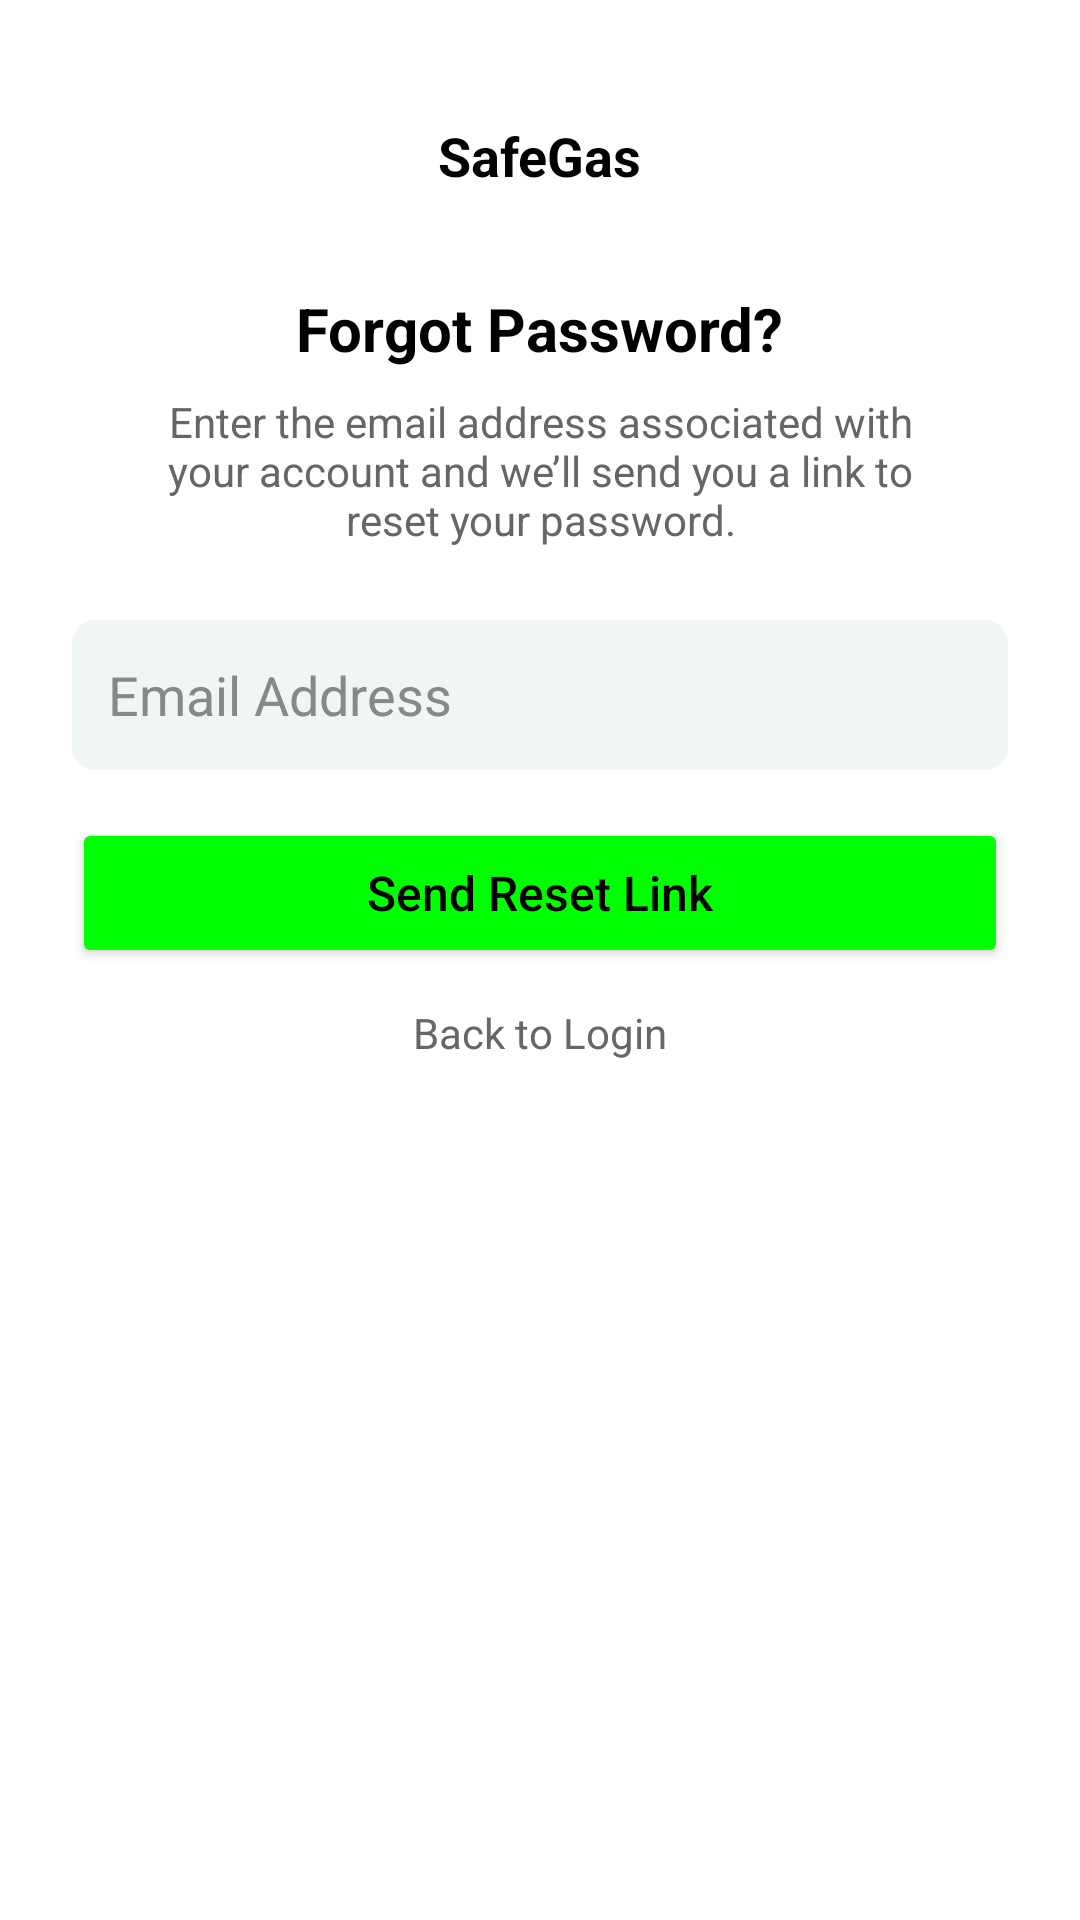

This screen was rendered from an Android layout file. Write that file and the resources it references.
<!-- AndroidManifest.xml: application theme Theme.SafeGas1 -->
<!-- res/layout/activity_forget_password.xml -->
<?xml version="1.0" encoding="utf-8"?>
<LinearLayout xmlns:android="http://schemas.android.com/apk/res/android"
    android:layout_width="match_parent"
    android:layout_height="match_parent"
    android:orientation="vertical"
    android:background="#FFFFFF"
    android:padding="24dp">

    
    <RelativeLayout
        android:layout_width="match_parent"
        android:layout_height="56dp"
        android:background="#FFFFFF">

        
        <ImageButton
            android:id="@+id/btnBack"
            android:layout_width="30dp"
            android:layout_height="30dp"
            android:background="?attr/selectableItemBackgroundBorderless"
            android:src="@drawable/arrowback"
            android:scaleType="centerInside"
            android:contentDescription="Back"
            android:layout_alignParentStart="true"
            android:layout_centerVertical="true" />

        
        <TextView
            android:id="@+id/txtTitle"
            android:layout_width="wrap_content"
            android:layout_height="wrap_content"
            android:text="SafeGas"
            android:textSize="18sp"
            android:textStyle="bold"
            android:textColor="#000"
            android:layout_centerInParent="true" />
    </RelativeLayout>

    
    <TextView
        android:layout_width="wrap_content"
        android:layout_height="wrap_content"
        android:text="Forgot Password?"
        android:textSize="20sp"
        android:textStyle="bold"
        android:textColor="#000000"
        android:layout_gravity="center_horizontal"
        android:layout_marginTop="16dp" />

    
    <TextView
        android:layout_width="match_parent"
        android:layout_height="wrap_content"
        android:text="Enter the email address associated with your account and we’ll send you a link to reset your password."
        android:textSize="14sp"
        android:textColor="#666666"
        android:gravity="center"
        android:layout_marginTop="8dp"
        android:layout_marginHorizontal="24dp" />

    
    <EditText
        android:id="@+id/edtEmail"
        android:layout_width="match_parent"
        android:layout_height="50dp"
        android:hint="Email Address"
        android:padding="12dp"
        android:background="@drawable/bg_input"
        android:textColorHint="#888888"
        android:layout_marginTop="24dp" />

    
    <Button
        android:id="@+id/btnSendResetLink"
        android:layout_width="match_parent"
        android:layout_height="50dp"
        android:text="Send Reset Link"
        android:textAllCaps="false"
        android:textSize="16sp"
        android:backgroundTint="#00FF00"
        android:textColor="#FF000000"
        android:layout_marginTop="16dp" />

    
    <TextView
        android:id="@+id/txtBackToLogin"
        android:layout_width="wrap_content"
        android:layout_height="wrap_content"
        android:text="Back to Login"
        android:textSize="14sp"
        android:textColor="#666666"
        android:layout_gravity="center_horizontal"
        android:layout_marginTop="12dp" />

</LinearLayout>
<!-- resources referenced by this layout -->
<resources>
  <!-- drawable bg_input (drawable) -->
  <?xml version="1.0" encoding="utf-8"?>
  <shape xmlns:android="http://schemas.android.com/apk/res/android"
      android:shape="rectangle">
      <solid android:color="#f0f6f3"/> 
      <corners android:radius="8dp"/>
      <size android:height="50dp"/>
  </shape>
  <style name="Theme.SafeGas1" parent="Base.Theme.SafeGas1" />
  <style name="Base.Theme.SafeGas1" parent="Theme.Material3.DayNight.NoActionBar">
          
          
      </style>
</resources>
